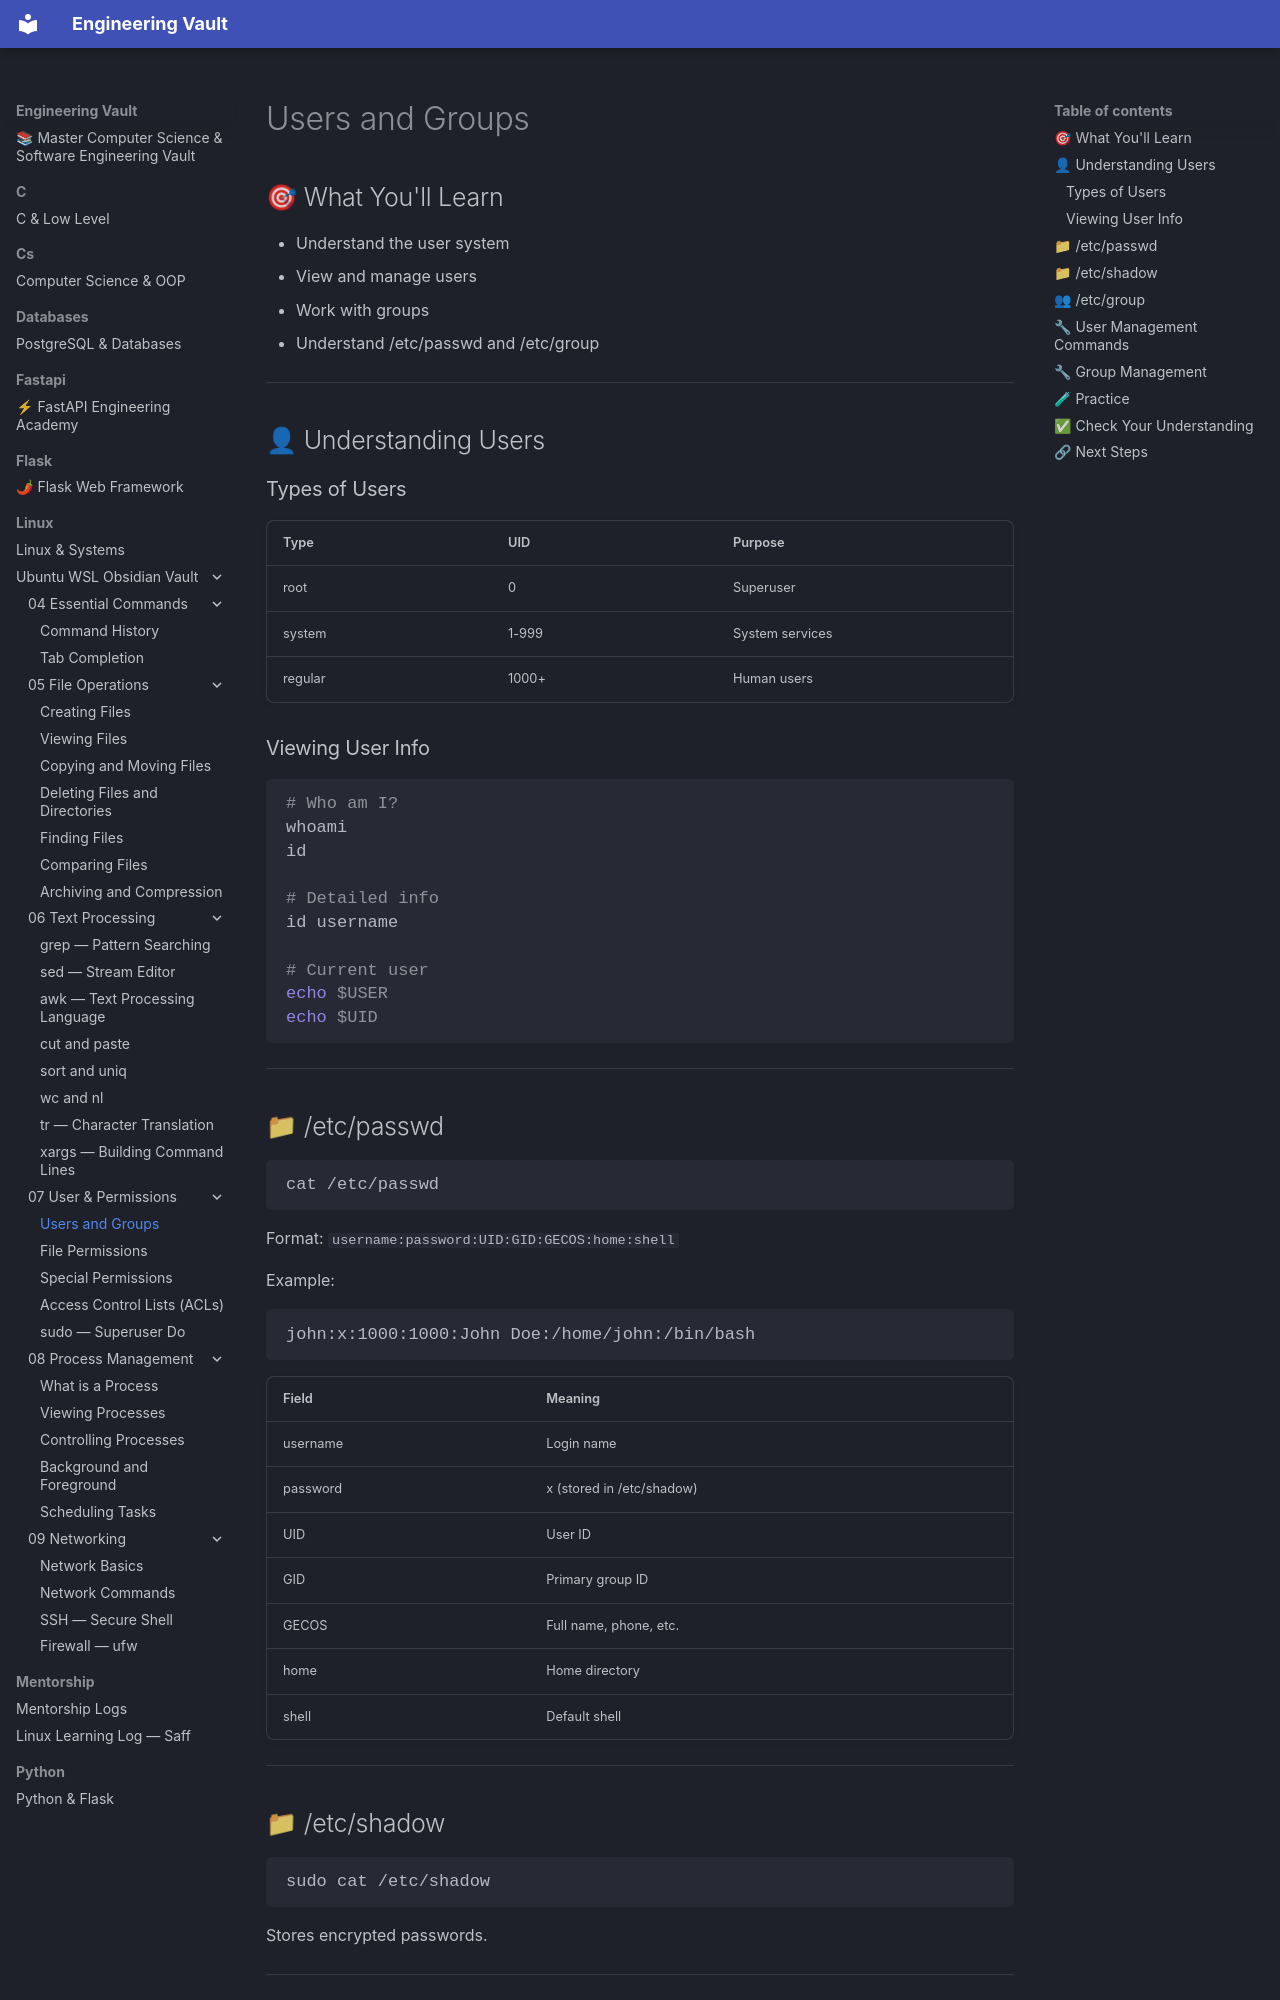

repository: Saff9/engineering-vault · page: linux/Ubuntu-WSL-Obsidian-Vault/07 - User & Permissions/07.01 - Users and Groups/index.html · generator: mkdocs

# Users and Groups

## 🎯 What You'll Learn
- Understand the user system
- View and manage users
- Work with groups
- Understand /etc/passwd and /etc/group

---

## 👤 Understanding Users

### Types of Users

| Type | UID | Purpose |
|------|-----|---------|
| root | 0 | Superuser |
| system | 1-999 | System services |
| regular | 1000+ | Human users |

### Viewing User Info

```bash
# Who am I?
whoami
id

# Detailed info
id username

# Current user
echo $USER
echo $UID
```

---

## 📁 /etc/passwd

```bash
cat /etc/passwd
```

Format: `username:password:UID:GID:GECOS:home:shell`

Example:
```
john:x:1000:1000:John Doe:/home/john:/bin/bash
```

| Field | Meaning |
|-------|---------|
| username | Login name |
| password | x (stored in /etc/shadow) |
| UID | User ID |
| GID | Primary group ID |
| GECOS | Full name, phone, etc. |
| home | Home directory |
| shell | Default shell |

---

## 📁 /etc/shadow

```bash
sudo cat /etc/shadow
```

Stores encrypted passwords.

---
